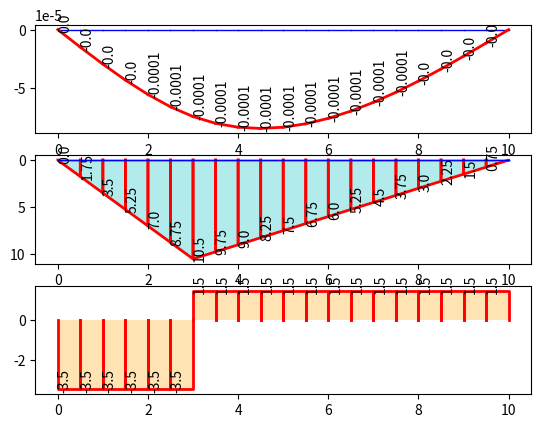

This chart was generated by the following Python code:
import numpy as np
import matplotlib.pyplot as plt
from typing import List
import json


class Beam:
    def __init__(self, len_beam: float, no_nodes: int, young, inertia, bars, nodes):
        """
        Initializes a Beam object.

        Parameters:
        - young: float, Young's modulus of the material
        - inertia: float, moment of inertia of the beam
        """
        self.len_beam = len_beam
        self.no_nodes = no_nodes
        self.young = young
        self.inertia = inertia
        self.node = nodes
        self.bar = bars

        self.dof = 2
        # row is position and column is force if 0, if 1 then moment
        self.point_load = np.zeros_like(self.node)

        # 2 column
        self.distributed_load = np.zeros([len(self.bar), 2])
        self.support = np.ones_like(self.node).astype(int)

        # section for each bar element
        self.section = np.ones(len(self.bar))

        # 4 columns, 2 for SF and BM at start and end points
        self.force = np.zeros([len(self.bar), 2 * self.dof])
        self.displacement = np.zeros([len(self.bar), 2 * self.dof])
        self.plots = {
            "original": [[],[]],
            "deformation": [[],[]],
            "shearForce": [[],[]],
            "bendingMoment": [[],[]],
        }
        self.p = {
            "original": {},
            "deformation": {},
            "shearForce": {},
            "bendingMoment": {},
        }

    def analysis(self):
        """
        Initializes an Analysis object.

        Parameters:
        - node: numpy array, coordinates of the nodes in the system
        - bar: numpy array, connectivity matrix defining the bars in the system
        - dof: int, degrees of freedom per node
        - young: float, Young's modulus of the material
        - inertia: float, moment of inertia of the bars
        - distributed_load: numpy array, distributed load applied to each bar
        - support: numpy array, support conditions for each node
        """
        n_node = len(self.node)
        n_ele = len(self.bar)
        n_dof = self.dof * n_node

        # Calculate the differences in y-coordinates between the second node and the first node of each bar
        d = self.node[self.bar[:, 1], :] - self.node[self.bar[:, 0], :]

        # Calculate the lengths of the beam elements using the Euclidean distance formula
        length = np.sqrt((d**2).sum(axis=1))
        print("length", length)
        # Stiffness matrix
        # 4x4 matrix for one beam
        element_matrix = np.zeros([2 * self.dof, 2 * self.dof])
        k_matrix = np.zeros([n_ele, 2 * self.dof, 2 * self.dof])
        global_matrix = np.zeros([n_dof, n_dof])

        for i in range(n_ele):
            # DOF
            aux = self.dof * self.bar[i, :]  # Compute DOF indices for the current bar
            index = np.r_[
                aux[0] : aux[0] + self.dof, aux[1] : aux[1] + self.dof
            ]  # Create an index array

            # for a beam element
            # K = E*I/L^3 * |  12   6*L   -12   6*L     |
            #               |   6*L  4*L^2 -6*L  2*L^2  |
            #               |  -12  -6*L    12  -6*L    |
            #               |   6*L  2*L^2 -6*L  4*L^2  |

            l: float = length[i]
            element_matrix[0] = [12, 6 * l, -12, 6 * l]
            element_matrix[1] = [6 * l, 4 * l**2, -6 * l, 2 * l**2]
            element_matrix[2] = [-12, -6 * l, 12, -6 * l]
            element_matrix[3] = [6 * l, 2 * l**2, -6 * l, 4 * l**2]
            k_matrix[i] = self.young * self.inertia * element_matrix / l**3

            global_matrix[np.ix_(index, index)] += k_matrix[i]
            # print(f"eq_load_ele {k_matrix[i]=}\n")
            # Global Stiffness Matrix

        # np.savetxt("matrix_data.txt", global_matrix)
        # plt.imshow(global_matrix, cmap='viridis')

        # For equivalent load at each node
        # 2 for force and 2 for moment
        eq_load_ele = np.zeros([len(self.bar), 2 * self.dof])
        for i in range(n_ele):
            l: float = length[i]
            pi: float = self.distributed_load[i, 0]
            pf: float = self.distributed_load[i, 1]

            # as fixed beam
            eq_load_ele[i, 0] = l * (21 * pi + 9 * pf) / 60
            eq_load_ele[i, 1] = l * (l * (3 * pi + 2 * pf)) / 60
            eq_load_ele[i, 2] = l * (9 * pi + 21 * pf) / 60
            eq_load_ele[i, 3] = l * (l * (-2 * pi - 3 * pf)) / 60

        # Point load
        # Storing load in [self.bar[i, 0], 0] and moment in [self.bar[i, 0], 0]
        for i in range(n_ele):
            self.point_load[self.bar[i, 0], 0] += eq_load_ele[i, 0]
            self.point_load[self.bar[i, 0], 1] += eq_load_ele[i, 1]
            self.point_load[self.bar[i, 1], 0] += eq_load_ele[i, 2]
            self.point_load[self.bar[i, 1], 1] += eq_load_ele[i, 3]
        # solution

        # returns index of non supported nodes
        free_dof = self.support.flatten().nonzero()[0]

        # returns stiffness matrix of non supported nodes
        kff = global_matrix[np.ix_(free_dof, free_dof)]

        p = self.point_load.flatten()

        # returns equivalent load on non supported nodes
        pf = p[free_dof]  # type: ignore

        #  {pf}= [kff]{u}  gives u. For ax = b, x=numpy.linalg.solve(a, b)
        uf = np.linalg.solve(kff, pf)

        u = self.support.astype(float).flatten()
        # print(uf.shape)

        # puts deformation due to equivalent load in index of non supported nodes
        u[free_dof] = uf

        # Makes array of deformation due to equivalent load on either end of beam element
        u = u.reshape(n_node, self.dof)

        # Gives deformation (both deflection and displacement) of a beam element on either ends
        u_ele = np.concatenate((u[self.bar[:, 0]], u[self.bar[:, 1]]), axis=1)

        for i in range(n_ele):
            self.force[i] = np.dot(k_matrix[i], u_ele[i]) - eq_load_ele[i]
            self.displacement[i] = u_ele[i]

    def plot(self, scale=1):
        ne = len(self.bar)
        fig, axs = plt.subplots(3)

        # Deformed Shape
        for i in range(ne):
            # xi= initial position of ith beam element in x-axis
            # xf= final position of ith beam element in x-axis
            xi, xf = self.node[self.bar[i, 0], 0], self.node[self.bar[i, 1], 0]
            yi, yf = self.node[self.bar[i, 0], 1], self.node[self.bar[i, 1], 1]
            axs[0].plot([xi, xf], [yi, yf], "b", linewidth=1)
            self.plots["original"][0].extend([xi, xf])
            self.plots["original"][1].extend([yi, yf])
            self.p["original"][xi] = yi
            self.p["original"][xf] = yf

        for i in range(ne):
            dxi, dxf = self.node[self.bar[i, 0], 0], self.node[self.bar[i, 1], 0]
            dyi = self.node[self.bar[i, 0], 1] + self.displacement[i, 0] * scale
            dyf = self.node[self.bar[i, 1], 1] + self.displacement[i, 2] * scale
            axs[0].plot([dxi, dxf], [dyi, dyf], "r", linewidth=2)
            axs[0].text(dxi, dyi, str(round(dyi / scale, 4)), rotation=90)
            self.plots["deformation"][0].extend([dxi, dxf])
            self.plots["deformation"][1].extend([dyi, dyf])
            self.p["deformation"][dxi] = dyi
            self.p["deformation"][dxf] = dyf

        # Bending Moment
        axs[1].invert_yaxis()
        for i in range(ne):
            mxi, mxf = self.node[self.bar[i, 0], 0], self.node[self.bar[i, 1], 0]
            myi, myf = self.node[self.bar[i, 0], 1], self.node[self.bar[i, 1], 1]
            axs[1].plot([mxi, mxf], [myi, myf], "b", linewidth=1)

        for i in range(ne):
            m_xi, m_xf = self.node[self.bar[i, 0], 0], self.node[self.bar[i, 1], 0]
            m_yi = -self.force[i, 1]
            m_yf = self.force[i, 3]
            axs[1].plot([m_xi, m_xi, m_xf, m_xf], [0, m_yi, m_yf, 0], "r", linewidth=2)
            axs[1].fill([m_xi, m_xi, m_xf, m_xf], [0, m_yi, m_yf, 0], "c", alpha=0.3)
            axs[1].text(m_xi, m_yi, str(round(m_yi, 4)), rotation=90)
            self.plots["bendingMoment"][0].extend([m_xi, m_xf])
            self.plots["bendingMoment"][1].extend([m_yi, m_yf])
            self.p["bendingMoment"][m_xi] = -1 * m_yi
            self.p["bendingMoment"][m_xf] = -1 * m_yf

        # Shear force
        for i in range(ne):
            mxi, mxf = self.node[self.bar[i, 0], 0], self.node[self.bar[i, 1], 0]
            myi, myf = self.node[self.bar[i, 0], 1], self.node[self.bar[i, 1], 1]
            axs[1].plot([mxi, mxf], [myi, myf], "b", linewidth=1)

        x_coordinates = []
        y_coordinates = []
        for i in range(ne):
            m_xi, m_xf = self.node[self.bar[i, 0], 0], self.node[self.bar[i, 1], 0]
            m_yi = -self.force[i, 0]
            m_yf = self.force[i, 2]
            axs[2].plot([m_xi, m_xi, m_xf, m_xf], [0, m_yi, m_yf, 0], "r", linewidth=2)
            axs[2].fill(
                [m_xi, m_xi, m_xf, m_xf], [0, m_yi, m_yf, 0], "orange", alpha=0.3
            )
            axs[2].text(m_xi, m_yi, str(round(m_yi, 4)), rotation=90)
            self.plots["shearForce"][0].extend([m_xi, m_xf])
            self.plots["shearForce"][1].extend([m_yi, m_yf])

            # self.p["shearForce"][m_xi] = 0
            x_coordinates.extend([m_xi, m_xi, m_xf, m_xf])
            y_coordinates.extend([0, m_yi, m_yf, 0])
            self.p["shearForce"][m_xi] = m_yi
            self.p["shearForce"][m_xf] = m_yf
        
            # self.p["shearForce"][m_xf] = 0
        # deformation= {0.0: 0.02386654648646018, 0.5: 0.020587834323300167, 1.0: 0.01713189305849245, 1.5: 0.013058271670190651, 2.0: 0.007662248523440576, 2.5: 0.0, 3.0: -0.010341658906339346, 3.5: -0.021238076361623292, 4.0: -0.030990369853015794, 4.5: -0.038289770629887594, 5.0: -0.04194601224034433, 5.5: -0.04099791519849724, 6.0: -0.03501923827141905, 6.5: -0.024504964512232347, 7.0: -0.011775326982449284, 7.5: 0.0, 8.0: 0.008128497390852281, 8.5: 0.013367845816974236, 9.0: 0.01701580275344892, 9.5: 0.01996113544078776, 10.0: 0.022715081672205272}

        # shearForce= {0.0: -1.1641532182693481e-10, 0.5: 2400.000000000058, 1.0: 4599.999999999884, 1.5: 6599.999999999942, 2.0: 8400.0, 2.5: -25500.0, 3.0: -12099.999999999884, 3.5: -10900.000000000116, 4.0: -9900.000000000233, 4.5: -9099.999999999942, 5.0: -6000.000000000335, 5.5: -874.9999999998836, 6.0: 18749.999999999767, 6.5: 23124.999999999767, 7.0: 27250.0, 7.5: -15624.999999999767, 8.0: -11999.999999999767, 8.5: -8624.999999999942, 9.0: -5499.999999999884, 9.5: -2625.0000000001164, 10.0: 0}

        # bendingMoment= {0.0: -1.9397816686250735e-11, 0.5: -608.3333333333285, 1.0: -2366.6666666666956, 1.5: -5175.000000000034, 2.0: -8933.333333333372, 2.5: -13541.666666666724, 3.0: -1149.999999999932, 3.5: 4591.666666666948, 4.0: 9783.333333333625, 4.5: 14525.000000000326, 5.0: 18500.000000000113, 5.5: 20187.500000000233, 6.0: 19458.33333333347, 6.5: 8979.166666666706, 7.0: -3624.999999999942, 7.5: -18229.166666666442, 8.0: -11333.333333333178, 8.5: -6187.499999999825, 9.0: -2666.66666666656, 9.5: -645.833333333309, 10.0: 8.246558991231723e-11}

        # for i in bendingMoment:
        #     print (i)
        # for i in bendingMoment:
        #     print(",")
        def y(x):
            a = []
            for i in x:
                a.append(x[i])
            return x

        deformation = y(self.p["deformation"])
        bendingMoment = y(self.p["bendingMoment"])
        x = []
        for i in self.p["deformation"]:
            x.append(i)

        # print("self.p")
        # print(self.p["deformation"])
        # return self.p
        return x, bendingMoment

    def add_point_load(self, loadingList):
        for location, load in loadingList.items():
            self.point_load[(location, 0)] = load
        # print(self.point_load)

    def add_distributed_load(self, loadingList):
        for location, load_array in loadingList.items():
            self.distributed_load[location] = np.array(load_array)

    def assign_support_values(self, index_value_list):
        for index in index_value_list:
            self.support[index] = np.array(0)
        print("dd", self.support)

    def add_values(self, value):
        self.add_point_load(value["point_load_input"])
        self.add_distributed_load(value["distributed_load_input"])
        self.assign_support_values(value["support_input"])

    def results(self):
        result = {
            "force": self.force.tolist(),
            "displacement": self.displacement.tolist(),
        }
        json_data = json.dumps(result)
        # json_data = result
        return json_data

    def plots_json(self):
        result = self.plots
        json_data = json.dumps(result)
        # json_data = result
        return json_data


# <----------------------INPUT------------------------------->


def arrangeData(distributedload_, support_, pointLoad_input, minspan, leng):
    sum_dict = {}
    for sublist in pointLoad_input:
        key = sublist[0]
        value = sublist[1]
        if key in sum_dict:
            sum_dict[key] += value
        else:
            sum_dict[key] = value
    pointLoad_ = sum_dict

    a = []
    for dl in distributedload_:
        if dl[2][1] != dl[2][2]:
            min_value = min(dl[2][1], dl[2][2])
            a.append(["d", dl[1], [dl[2][0], min_value, min_value]])
            a.append(
                ["d", dl[1], [dl[2][0], dl[2][1] - min_value, dl[2][2] - min_value]]
            )
        else:
            a.append(dl)

    def dl_to_node(list_d, oriN, minspan):
        n = oriN
        a = {}
        span = minspan
        for list in list_d:
            y1 = list[2][1]
            y2 = list[2][2]
            x1 = list[1]
            x2 = list[1] + list[2][0]
            y = lambda x: round(((y2 - y1) / (x2 - x1)) * (x - x1) + (y1), 6)
            s = x1
            if list[1] % span != 0:
                if x1 not in n:
                    n[x1] = x1
                    a[x1] = ["d", y(x1)]
                else:
                    a[x1] = ["d", a[x1][1] + y(x1)]
                s = (int(list[1] / span) + 1) * span

            e = x2
            if x2 % span != 0:
                e = (int(x2 / span)) * span

            x = s
            while x <= e:
                if x not in n:
                    n[x] = x
                    a[x] = ["d", y(x)]
                else:
                    a[x] = ["d", a[x][1] + y(x)]
                x += span

            if x2 % span != 0:
                if x2 not in n:
                    n[x2] = x2
                    a[x2] = ["d", y(x2)]
                else:
                    a[x2] = ["d", a[x2][1] + y(x2)]
        return n, a

    n = {}
    n, a = dl_to_node(a, n, minspan)
    for i in pointLoad_:
        if i not in n:
            n[i] = i

    for i in support_:
        if i not in n:
            n[i] = i
    n = dict(sorted(n.items(), key=lambda x: x[0]))
    dldict_ = dict(sorted(a.items(), key=lambda x: x[0]))
    list_n = [[key, value] for key, value in n.items()]

    if list_n[0][0] != 0:
        x = 0
        while x < list_n[0][0]:
            if x not in n:
                n[x] = 0
            x += minspan

    for i in range(len(list_n) - 1):
        x = list_n[i][0]
        while x <= list_n[i + 1][0]:
            if x not in n:
                n[x] = 0
            x += minspan

    if list_n[-1][0] != leng:
        x = list_n[-1][0]
        while x <= leng:
            if x not in n:
                n[x] = 0
            x += minspan

    n = dict(sorted(n.items(), key=lambda x: x[0]))

    node = 1
    pf = {}
    df = {}
    sf = {}
    location2node = {}
    for i in n:
        location2node[i] = node
        node += 1
    print(location2node)
    for i in list_n:
        if i[0] in pointLoad_:
            pf[location2node[i[0]] - 1] = -1 * pointLoad_[i[0]]
        if i[0] in support_:
            sf[location2node[i[0]] - 1] = support_[i[0]]
        if i[0] in dldict_:
            df[location2node[i[0]] - 1] = dldict_[i[0]]
    print(pf)

    list_df = [[key, value] for key, value in df.items()]
    list_pf = [[key, ["p", value]] for key, value in pf.items()]
    list_sf = [[key, ["s", value]] for key, value in sf.items()]

    combined_list = list_pf + list_df + list_sf

    list_f = sorted(combined_list, key=lambda x: x[0])

    no_nodes = len(n)
    bars = []
    dff = {}
    for i in range(len(list_df) - 1):
        if list_df[i][0] == list_df[i + 1][0] - 1:
            dff[list_df[i][0]] = [-1 * list_df[i][1][1], -1 * list_df[i + 1][1][1]]
    print(dff)

    def gen_bars(no_nodes):
        bars = []
        for i in range(no_nodes - 1):
            bars.append([i + 1, i + 2])
        return np.array(bars).astype(int)

    def transform_dict_to_list(dictionary):
        result = []
        for key, value in dictionary.items():
            if value == 1:
                result.append((key, 0))
            else:
                result.append((key,))
        return result

    sff = transform_dict_to_list(sf)
    bars = gen_bars(no_nodes)

    value_ = {
        "point_load_input": pf,
        "distributed_load_input": dff,
        "support_input": sff,
    }

    array = [[key, 0] for key, value in n.items()]

    for bar in bars:
        bar[0] = bar[0] - 1
        bar[1] = bar[1] - 1
    n = np.array(array).astype(float)
    print("N", n)
    print("N", bars)

    return no_nodes, bars, n, value_


distributedload_ = []
support_ = {0: 1, 10: 1}
pointLoad_input = [[3, 5]]
# distributedload_ = [
#     ["d", 0, [5, 5000, 1000]],
#     ["d", 5, [5, 10000, 5000]],
# ]
# support_ = {2.5: 1, 7.5: 1}
# pointLoad_input = [[3, 12000], [6, 15000]]
minspan = 0.05*10
leng = 10

E: float = 210e9
I: float = 4.73e-6

no_nodes, bars, n, value_ = arrangeData(
    distributedload_, support_, pointLoad_input, minspan, leng
)
beam_1 = Beam(leng, no_nodes, E, I, bars, n)
beam_1.add_values(value_)

beam_1.analysis()
result = beam_1.results()
beam_1.plot(1)

plots = beam_1.plots_json()
print("<-------------------------------------->")
print(beam_1.p)
print("<-------------------------------------->")
print(beam_1.force)
print(beam_1.distributed_load)
